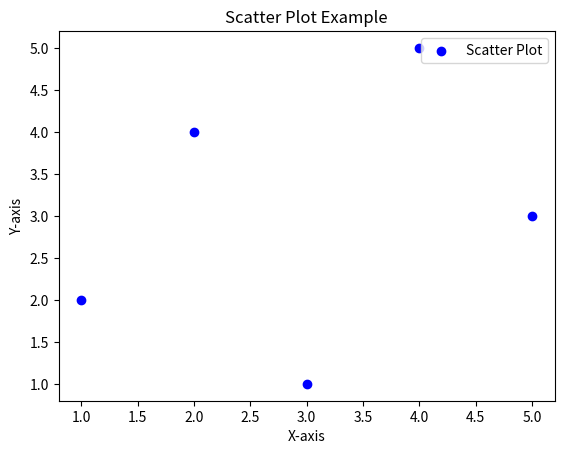

This chart was generated by the following Python code:
import matplotlib.pyplot as plt

# Sample data
x = [1, 2, 3, 4, 5]
y = [2, 4, 1, 5, 3]

# Create a scatter plot
plt.scatter(x, y, label='Scatter Plot', color='blue', marker='o')

# Add labels and title
plt.xlabel('X-axis')
plt.ylabel('Y-axis')
plt.title('Scatter Plot Example')

# Add a legend
plt.legend()

# Show the plot
plt.show()